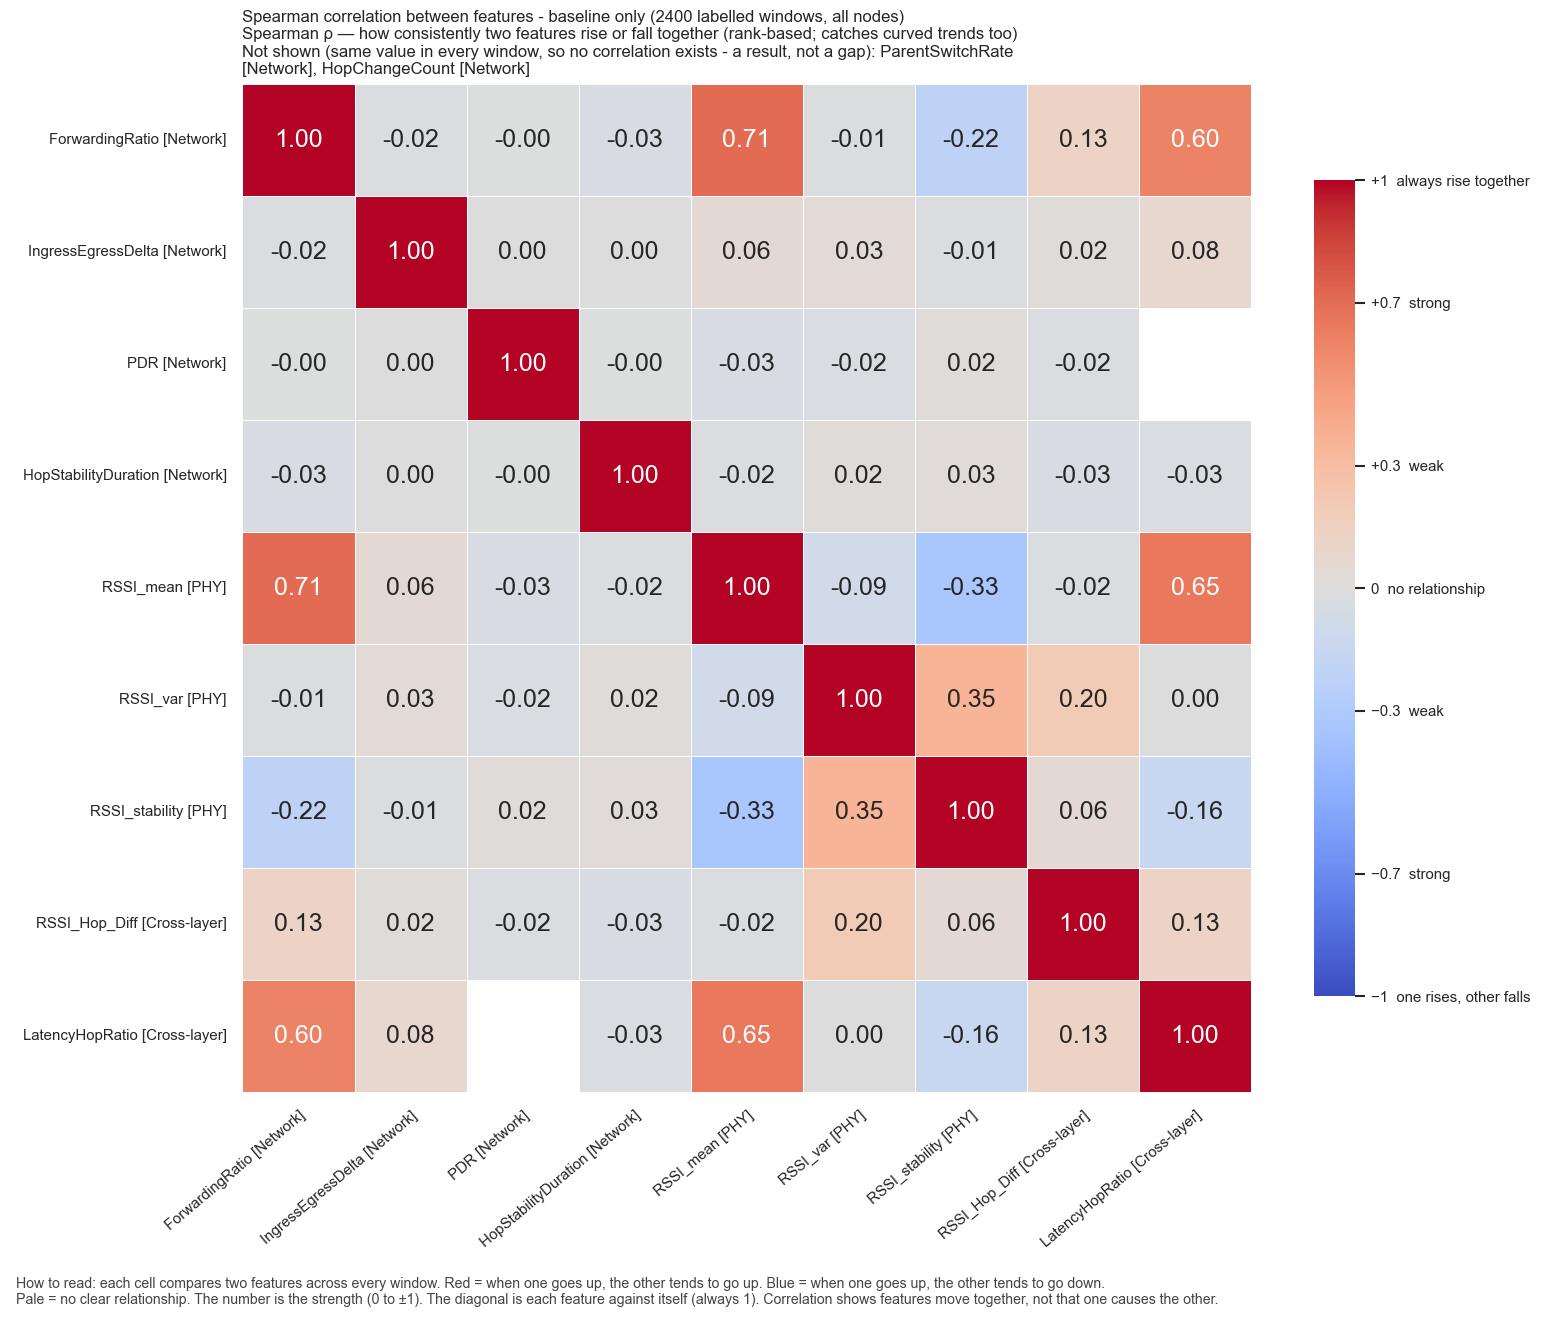

Source data for this figure (header and first rows):
, ForwardingRatio, IngressEgressDelta, PDR, HopStabilityDuration, RSSI_mean, RSSI_var, RSSI_stability, RSSI_Hop_Diff, LatencyHopRatio
ForwardingRatio, 1.0, -0.0178, -0.0004275, -0.03483, 0.7053, -0.01102, -0.2185, 0.1276, 0.6019
IngressEgressDelta, -0.0178, 1.0, 0.002505, 0.002008, 0.05915, 0.03447, -0.01377, 0.0189, 0.08334
PDR, -0.0004275, 0.002505, 1.0, -0.0005571, -0.03404, -0.02405, 0.01575, -0.02307, 
HopStabilityDuration, -0.03483, 0.002008, -0.0005571, 1.0, -0.0175, 0.01844, 0.02915, -0.03428, -0.0277
RSSI_mean, 0.7053, 0.05915, -0.03404, -0.0175, 1.0, -0.09139, -0.3343, -0.01604, 0.6513
RSSI_var, -0.01102, 0.03447, -0.02405, 0.01844, -0.09139, 1.0, 0.3549, 0.1975, 0.003856
RSSI_stability, -0.2185, -0.01377, 0.01575, 0.02915, -0.3343, 0.3549, 1.0, 0.0567, -0.155
RSSI_Hop_Diff, 0.1276, 0.0189, -0.02307, -0.03428, -0.01604, 0.1975, 0.0567, 1.0, 0.1315
LatencyHopRatio, 0.6019, 0.08334, , -0.0277, 0.6513, 0.003856, -0.155, 0.1315, 1.0
